Run: headless pygame with SDL's dummy video driver; simulated clock (each Clock.tick advances the game by its frame time, no real sleeping); random seed 0; keys injected as events and as key.get_pressed() state; mouse plan: one left click at the window centre at the start of phase 2, then a move to the lower-right quarter at the start of phase 3.
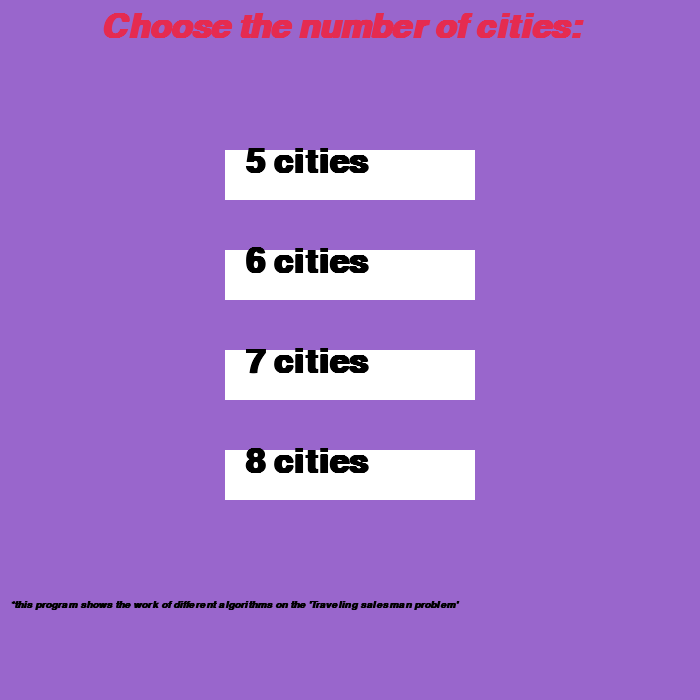
Frame 1 of 4 · flips 1–60 · no input
Frame 2 of 4 · flips 61–180 · clicked the window centre · tapped SPACE, RETURN · held RIGHT (→), D · screen unchanged from frame 1, image omitted
Frame 3 of 4 · flips 181–300 · moved the mouse to the lower-right quarter · held DOWN (↓), S · screen unchanged from frame 2, image omitted
Frame 4 of 4 · flips 301–420 · held LEFT (←), A, UP (↑), W · screen unchanged from frame 3, image omitted

The pygame program that drew these frames:

import pygame
import math
import random


# class for cities
class City(object):
    def __init__(self, pos, rad, surface_params):
        self.pos = pos
        self.radius = rad
        self.surf_params = surface_params

    def draw_city(self):
        pygame.draw.circle(main_win, (0, 127, 255), (self.pos[0], self.pos[1]), self.radius)

    def draw_next(self):
        found = False
        new_x = 0
        len_between = 0
        while not found:
            len_between = random.randint(140, 160)
            ran_sign = random.randint(0, 1)
            new_x = 0
            if ran_sign == 1:
                new_x = self.pos[0] - len_between
            else:
                new_x = self.pos[0] + len_between
            if (new_x > self.radius + 1) and (new_x < self.surf_params[0] - 1):
                found = True
        length_between.append(len_between)

        found = False
        while not found:
            ran_sign = random.randint(0, 1)
            new_y = 0
            if ran_sign == 1:
                new_y = self.pos[1] - (len_between - new_x)
            else:
                new_y = self.pos[1] + (len_between - new_x)
            if (new_y > self.radius + 1) and (new_y < self.surf_params[0] - 1):
                found = True
        return [new_x, new_y]


# class for lines between cities
class Node(object):
    def __init__(self, pos_1_circle, pos_2_circle):
        self.start = pos_1_circle
        self.end = pos_2_circle

    def draw_node(self, color):
        pygame.draw.line(main_win, (227, 38, 64), self.start, self.end)


def draw_situation(solution_alg, len_alg, cities_alg, surface, coords_surf, alg_name):
    main_win.blit(surface, coords_surf)
    for coords in cities_alg:
        new_city = City(coords, radius, surf_params)
        new_city.draw_city()
        nums = num_img.render(f'{cities_alg.index(coords) + 1}', 1, (0, 0, 0))
        main_win.blit(nums, coords)

    for i in range(len(solution_alg) - 1):
        new_node = Node(cities_alg[solution_alg[i] - 1], cities_alg[solution_alg[i + 1] - 1])
        new_node.draw_node((0, 0, 0))

    good = ''
    for city in solution_alg:
        good += f'{city} '
    text = font.render(f'Best way: {good}, with length: {len_alg}', 1, (0, 0, 0))
    text_2 = font.render(alg_name, 1, (0, 0, 0))
    main_win.blit(text_2, (coords_surf[0] + int(surf_params[0] / 2), coords_surf[1] + 5))
    main_win.blit(text, (coords_surf[0] + 15, coords_surf[1] + surf_params[1] - 20))


# create length of Nodes
def get_distance(dist1, dist2):
    distance = math.sqrt((dist2[0] - dist1[0]) ** 2 + (dist2[1] - dist1[1]) ** 2)
    return distance


# evaluate current situation. In our case it evaluates length of solution
def evaluate(solution):
    lenght = 0
    for i in range(len(solution) - 1):
        try:
            lenght += distances[f'{solution[i]} - {solution[i + 1]}']
        except:
            lenght += distances[f'{solution[i + 1]} - {solution[i]}']
    return lenght


# randomly generate new solution (RandomFind)
def random_generated_solution_rf(solution):
    mutated_lst = random.sample(solution[1:-1], len(solution[1:-1]))
    mutated_lst.insert(0, solution[0])
    mutated_lst.append(solution[-1])
    return mutated_lst


# mutate solution (change 1 or 2 elements in solution list)
def mutate_solution_am_hc(solution):
    new = solution
    first_pos = random.randint(1, len(solution) - 2)
    second_pos = random.randint(1, len(solution) - 2)
    new[first_pos], new[second_pos] = new[second_pos], new[first_pos]
    return new


# Only for Annealing method. Calculate probability of passing the bad situation
def probability_am(current_len, new_len):
    random_num = random.randint(0, 100)
    dS = new_len - current_len
    chance = 100 * e ** (-(dS / temper))
    if random_num < chance:
        return [new_len, new_solution_am]
    else:
        return [current_len, current_solution_am]


pygame.init()
pygame.display.set_caption("Optimization Algorithms")
main_win_params = (700, 700)

# Surface params
surf_params = (int(main_win_params[0] / 2), int(main_win_params[1] / 2))
surf_hc_params = (0, 0)
surf_am_params = (int(main_win_params[0] / 2), 0)
surf_rf_params = (0, int(main_win_params[1] / 2))
surf_x_params = (int(main_win_params[0] / 2), int(main_win_params[1] / 2))
main_win = pygame.display.set_mode(main_win_params)

# Surfaces
surf_hc = pygame.Surface((surf_params))
surf_am = pygame.Surface((surf_params))
surf_rf = pygame.Surface((surf_params))
surf_ = pygame.Surface((surf_params))
surf_hc.fill(( 188, 150, 0))
surf_am.fill((0, 188, 150))
surf_rf.fill((100, 150, 150))
surf_.fill((150, 188, 0))

begin_1 = False
begin_2 = False
lim_of_operations = 0
num_of_cities = 0

# Fonts for texts
font_for_nums_menu = pygame.font.SysFont('arial', 50, True, False)
text_menu_cities = pygame.font.SysFont('arial', 50, True, True)
text_menu_operations = pygame.font.SysFont('arial', 35, True, True)
note_menu_font = pygame.font.SysFont('arial', 15, True, True)

coords_menu = [(225, 150), (225, 250), (225, 350), (225, 450)]
coords_menu_2 = [(225, 150), (225, 225), (225, 300), (225, 375), (225, 450)]

# Choose num of cities
while not begin_1:

    main_win.fill((153, 102, 204))
    menu_text = text_menu_cities.render("Choose the number of cities:", 1, (229, 43, 80))
    main_win.blit(menu_text, (100, 10))
    pygame.draw.rect(main_win, (255, 255, 255), (coords_menu[0][0], coords_menu[0][1], 250, 50))
    pygame.draw.rect(main_win, (255, 255, 255), (coords_menu[1][0], coords_menu[1][1], 250, 50))
    pygame.draw.rect(main_win, (255, 255, 255), (coords_menu[2][0], coords_menu[2][1], 250, 50))
    pygame.draw.rect(main_win, (255, 255, 255), (coords_menu[3][0], coords_menu[3][1], 250, 50))
    note_text = note_menu_font.render(
        "*this program shows the work of different algorithms on the 'Traveling salesman problem'",
        1, (0, 0, 0))
    main_win.blit(note_text, (10, 600))
    for i in range(4):
        nums = font_for_nums_menu.render(f'{i + 5} cities', 1, (0, 0, 0))
        main_win.blit(nums, (coords_menu[i][0] + 20, coords_menu[i][1] - 5))

    for event in pygame.event.get():
        if event.type == pygame.MOUSEBUTTONDOWN:
            pos_mouse = pygame.mouse.get_pos()
            if pos_mouse[0] > 225 and pos_mouse[0] < 475 and pos_mouse[1] > 150 and pos_mouse[1] < 200:
                num_of_cities = 4
                begin_1 = True
            elif pos_mouse[0] > 225 and pos_mouse[0] < 475 and pos_mouse[1] > 250 and pos_mouse[1] < 300:
                num_of_cities = 5
                begin_1 = True
            elif pos_mouse[0] > 225 and pos_mouse[0] < 475 and pos_mouse[1] > 350 and pos_mouse[1] < 400:
                num_of_cities = 6
                begin_1 = True
            elif pos_mouse[0] > 225 and pos_mouse[0] < 475 and pos_mouse[1] > 450 and pos_mouse[1] < 500:
                num_of_cities = 7
                begin_1 = True
    pygame.display.update()

# Choose num of operations
while not begin_2:
    operations = [300, 400, 500, 600, 'Endless mode']
    main_win.fill((153, 102, 204))
    menu_text = font_for_nums_menu.render("Choose the number of operations:", 1, (229, 43, 80))
    main_win.blit(menu_text, (10, 10))
    pygame.draw.rect(main_win, (255, 255, 255), (coords_menu_2[0][0], coords_menu_2[0][1], 250, 50))
    pygame.draw.rect(main_win, (255, 255, 255), (coords_menu_2[1][0], coords_menu_2[1][1], 250, 50))
    pygame.draw.rect(main_win, (255, 255, 255), (coords_menu_2[2][0], coords_menu_2[2][1], 250, 50))
    pygame.draw.rect(main_win, (255, 255, 255), (coords_menu_2[3][0], coords_menu_2[3][1], 250, 50))
    pygame.draw.rect(main_win, (255, 255, 255), (coords_menu_2[4][0], coords_menu_2[4][1], 250, 50))
    for i in range(len(operations)):
        if i == 4:
            nums = text_menu_operations.render(f'{operations[i]}', 1, (0, 0, 0))
        else:
            nums = text_menu_operations.render(f'{operations[i]} operations', 1, (0, 0, 0))
        main_win.blit(nums, (coords_menu_2[i][0] + 20, coords_menu_2[i][1] - 5))
    note_text = note_menu_font.render(
        "*this program shows the work of different algorithms on the 'Traveling salesman problem'",
        1, (0, 0, 0))
    main_win.blit(note_text, (10, 600))

    for event in pygame.event.get():
        if event.type == pygame.MOUSEBUTTONDOWN:
            pos_mouse = pygame.mouse.get_pos()
            if pos_mouse[0] > 225 and pos_mouse[0] < 475 and pos_mouse[1] > 150 and pos_mouse[1] < 225:
                lim_of_operations = 300
                begin_2 = True
            elif pos_mouse[0] > 225 and pos_mouse[0] < 475 and pos_mouse[1] > 225 and pos_mouse[1] < 300:
                lim_of_operations = 400
                begin_2 = True
            elif pos_mouse[0] > 225 and pos_mouse[0] < 475 and pos_mouse[1] > 300 and pos_mouse[1] < 375:
                lim_of_operations = 500
                begin_2 = True
            elif pos_mouse[0] > 225 and pos_mouse[0] < 475 and pos_mouse[1] > 375 and pos_mouse[1] < 450:
                lim_of_operations = 600
                begin_2 = True
            elif pos_mouse[0] > 225 and pos_mouse[0] < 475 and pos_mouse[1] > 450 and pos_mouse[1] < 525:
                lim_of_operations = 999999999999
                begin_2 = True

    pygame.display.update()

cities_hc = [[20, 20]]
cities_am = []
cities_rf = []
cities_ = []
font = pygame.font.SysFont('arial', 15, True, False)
num_img = pygame.font.SysFont('arial', 15, True, False)

radius = 15
temper = 100
alpha = 0.95
e = math.e
num_of_operations = 0

length_between = []
distances = {}

for i in range(num_of_cities):
    newCity = City(cities_hc[-1], radius, surf_params)
    cities_hc.append(newCity.draw_next())

for i in range(len(cities_hc) - 1):
    for j in range(i + 1, len(cities_hc)):
        distances[f'{i + 1} - {j + 1}'] = get_distance(cities_hc[i], cities_hc[j])

for city_pos in cities_hc:
    cities_am.append([city_pos[0] + surf_params[0], city_pos[1]])

for city_pos in cities_hc:
    cities_rf.append([city_pos[0], city_pos[1] + surf_params[1]])

for city_pos in cities_hc:
    cities_.append([city_pos[0] + surf_params[0], city_pos[1] + surf_params[1]])

current_solution_hc = []
current_solution_am = []
current_solution_rf = []
current_solution_ = []

for i in range(len(cities_)):
    current_solution_am.append(i + 1)
    current_solution_hc.append(i + 1)
    current_solution_rf.append(i + 1)
    current_solution_.append(i + 1)

current_len_hc = evaluate(current_solution_hc)
current_len_am = evaluate(current_solution_am)
current_len_rf = evaluate(current_solution_rf)
current_len_ = evaluate(current_solution_)

run = True
while run:
    num_of_operations += 1
    draw_situation(current_solution_am, current_len_am, cities_am, surf_am, surf_am_params, 'ANNEALING METHOD')
    draw_situation(current_solution_hc, current_len_hc, cities_hc, surf_hc, surf_hc_params, 'HILL CLINBING')
    draw_situation(current_solution_rf, current_len_rf, cities_rf, surf_rf, surf_rf_params, 'RANDOM FIND')
    draw_situation(current_solution_, current_len_, cities_, surf_, surf_x_params, 'X')

    # Random Find
    new_solution_rf = random_generated_solution_rf(current_solution_rf)
    new_len_rf = evaluate(new_solution_rf)
    if current_len_rf > new_len_rf:
        current_len_rf = new_len_rf
        current_solution_rf = new_solution_rf

    # Annealing Method
    new_solution_am = mutate_solution_am_hc(current_solution_am)
    new_len_am = evaluate(new_solution_am)
    if new_len_am < current_len_am:
        similar = 0
        current_len_am = new_len_am
        current_solution_am = new_solution_am
    elif new_len_am >= current_len_am:
        current_len_am = probability_am(current_len_am, new_len_am)[0]
        best = probability_am(current_len_am, new_len_am)[1]
    temper = temper * alpha

    # Hill Climbing
    new_solution_hc = mutate_solution_am_hc(current_solution_hc)
    new_len_hc = evaluate(new_solution_am)
    if new_len_hc < current_len_hc:
        similar = 0
        current_len_hc = new_len_hc
        current_solution_hc = new_solution_hc

    for event in pygame.event.get():
        if event.type == pygame.QUIT:
            exit()
    if num_of_operations == lim_of_operations:
        run = False
    pygame.display.update()
    pygame.time.delay(500)

while 1:
    print()
